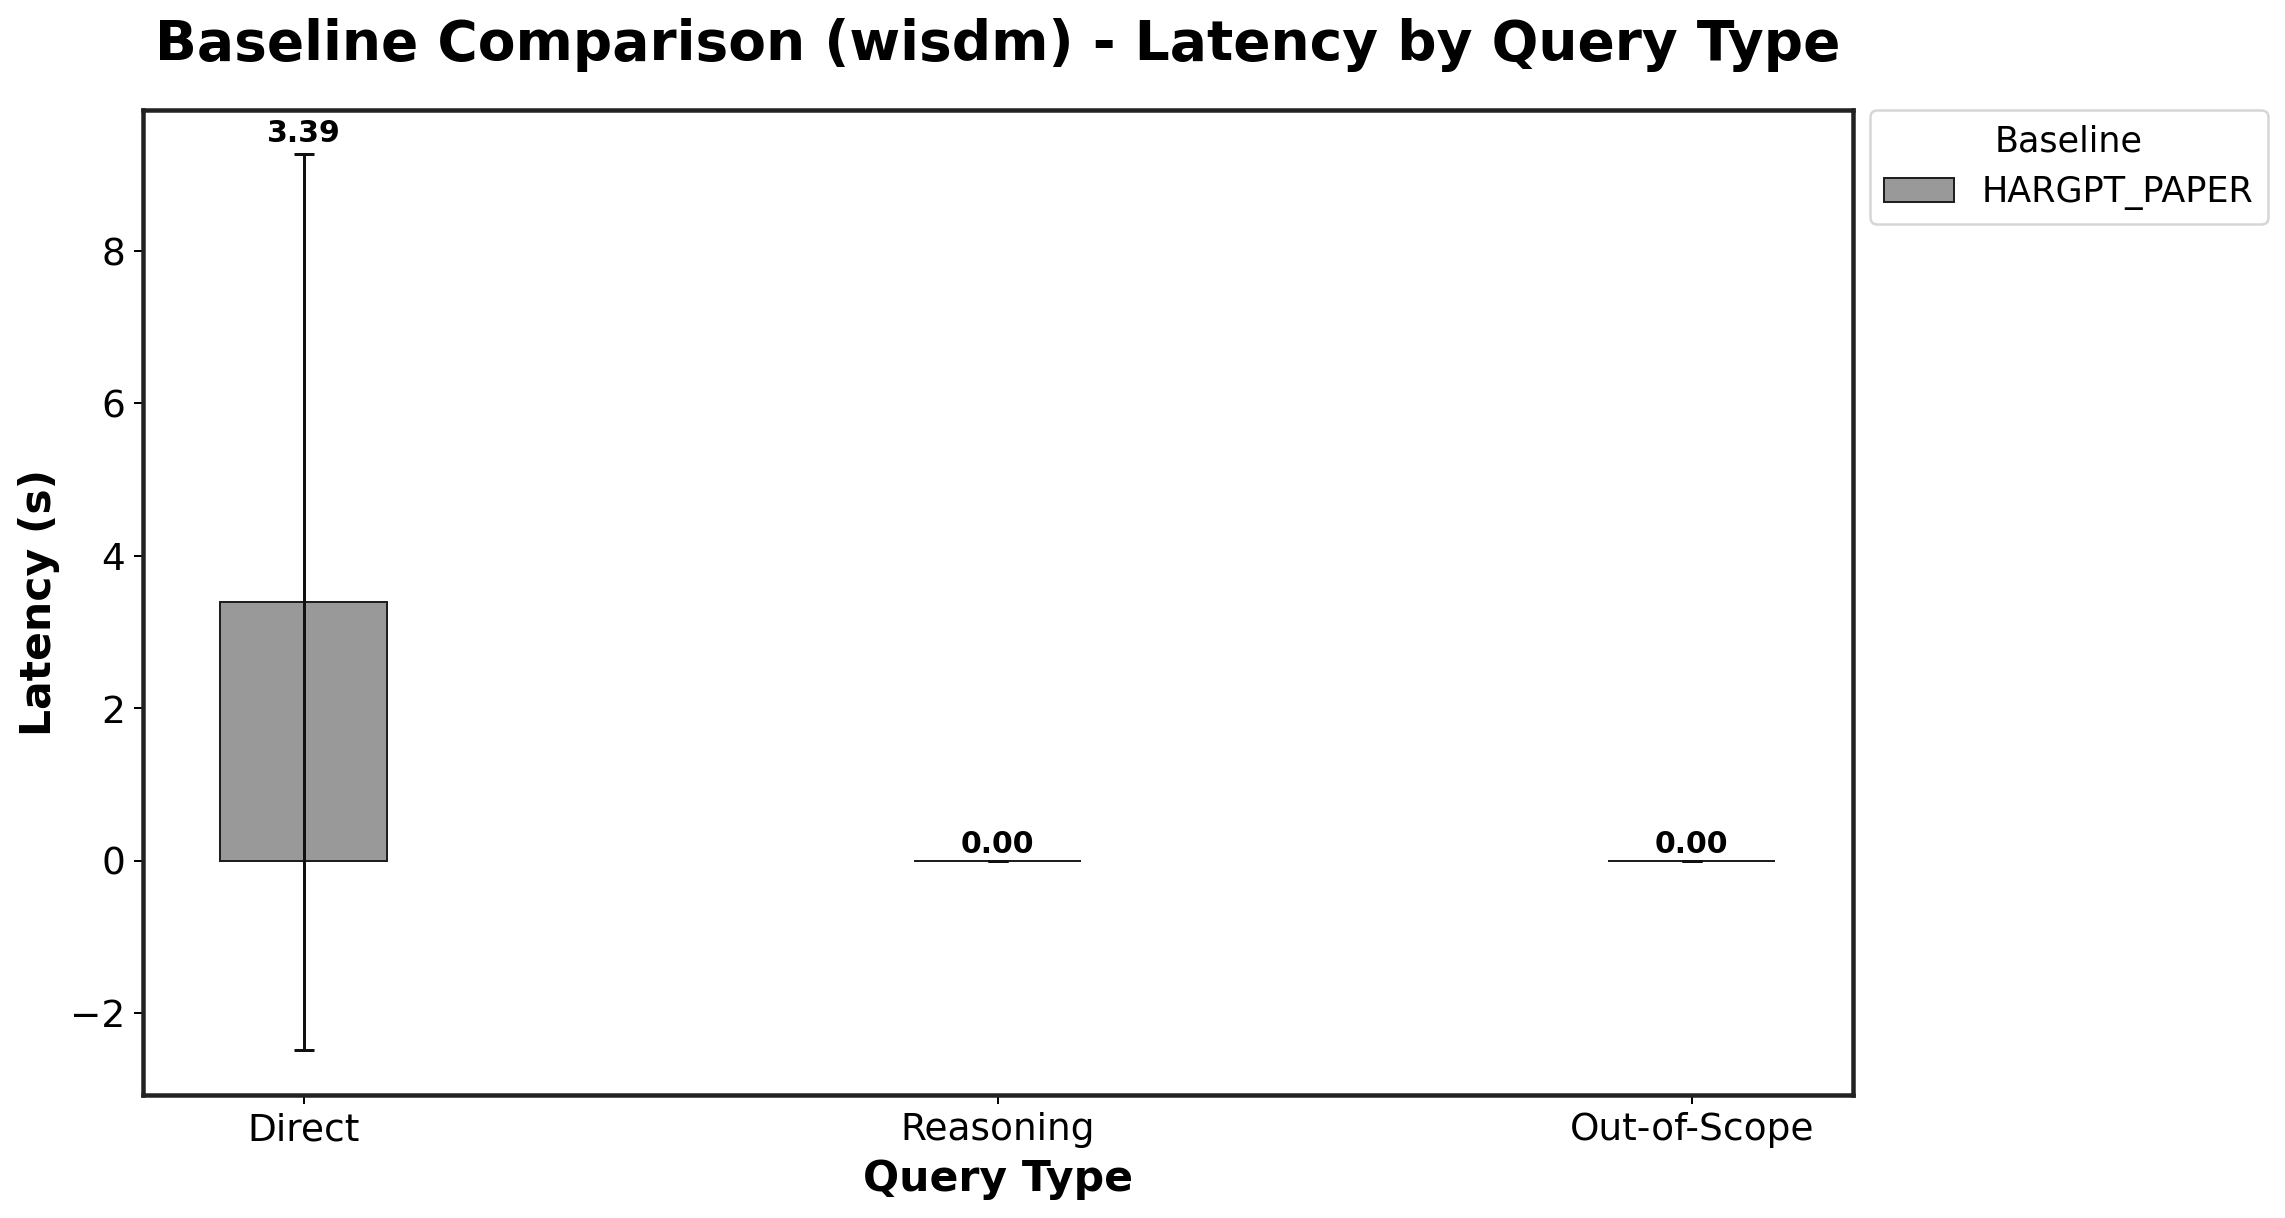

Source data for this figure (header and first rows):
Baseline, Direct_mean, Direct_std, Reasoning_mean, Reasoning_std, Out-of-Scope_mean, Out-of-Scope_std
HARGPT_PAPER, 3.392, 5.875, 1.9490718841552734e-05, 4.252030092957451e-06, 1.9729137420654297e-05, 1.9651462461751146e-06
